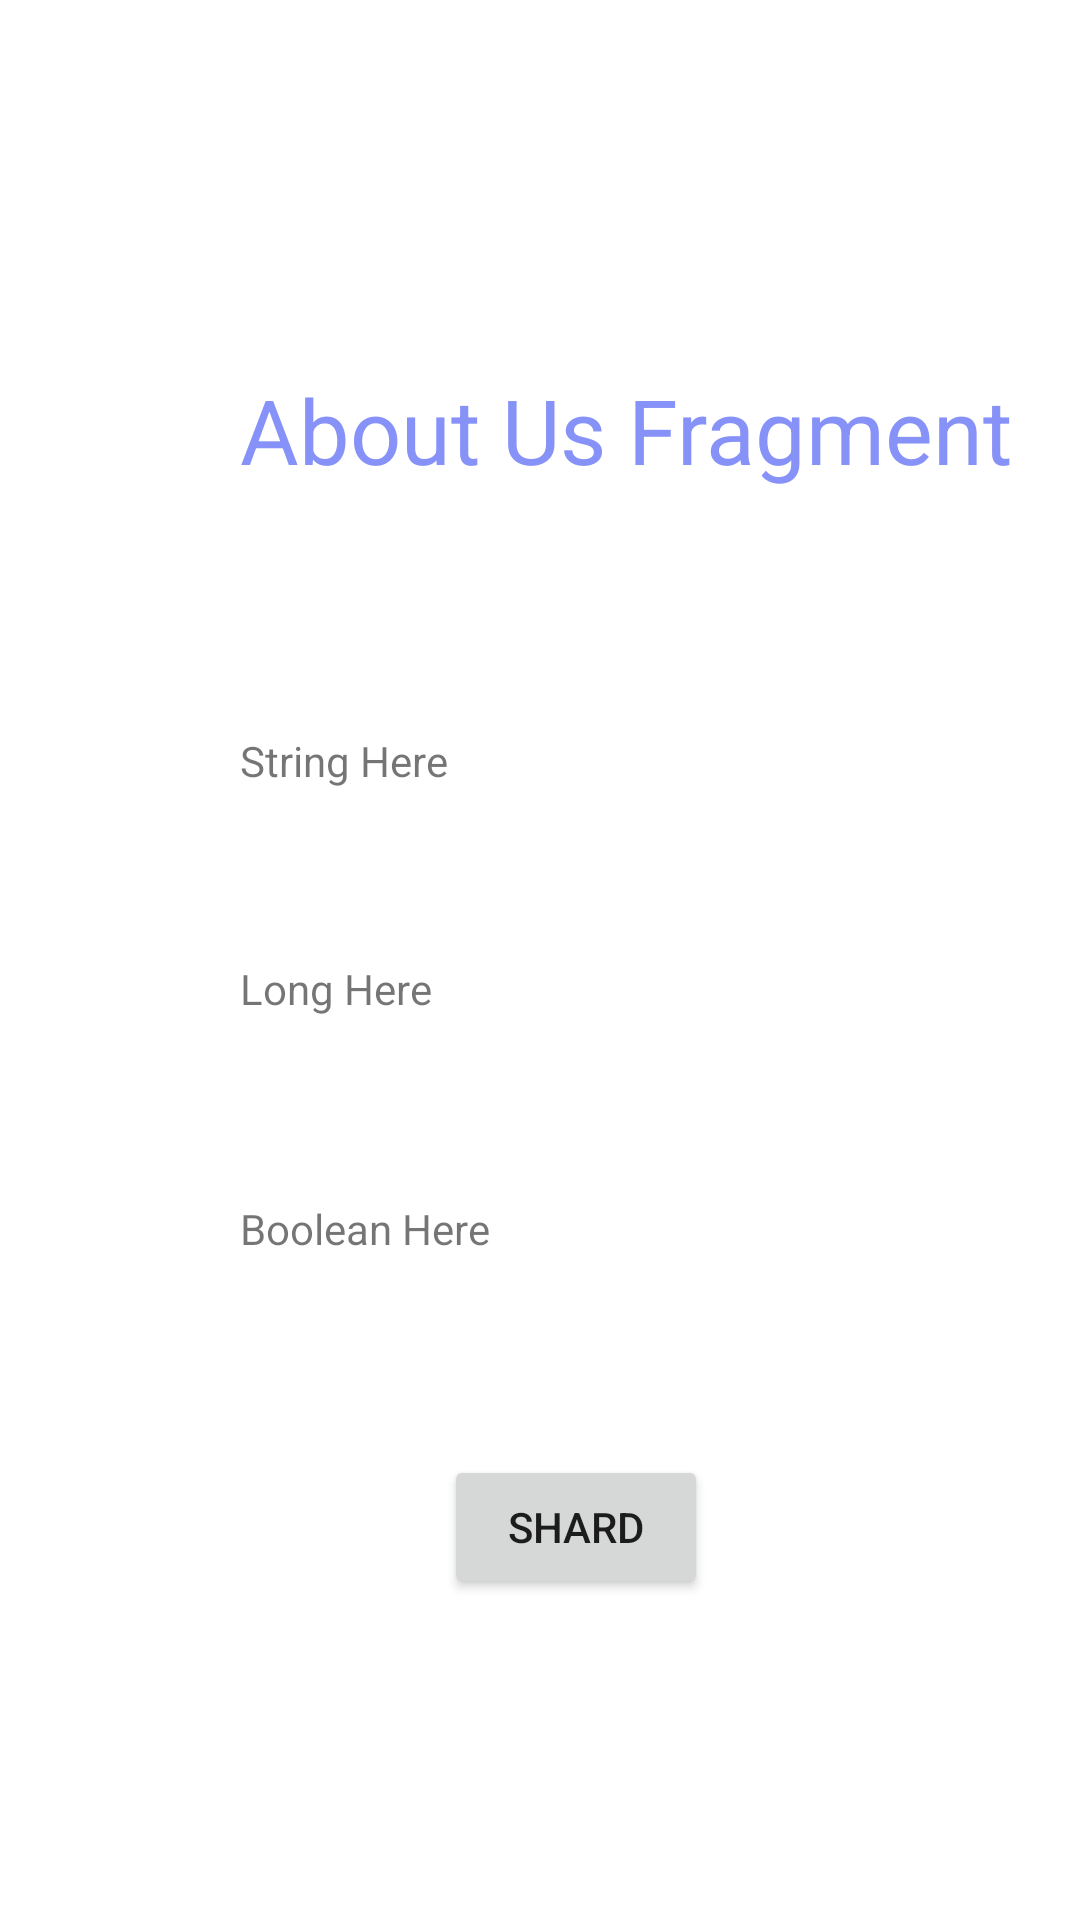

Write the Android layout XML for this screen, with the resource values it uses.
<!-- AndroidManifest.xml: application theme Theme.NavigationDrawer -->
<!-- res/layout/fragment_about.xml -->
<?xml version="1.0" encoding="utf-8"?>
<androidx.constraintlayout.widget.ConstraintLayout xmlns:android="http://schemas.android.com/apk/res/android"
    xmlns:app="http://schemas.android.com/apk/res-auto"
    xmlns:tools="http://schemas.android.com/tools"
    android:layout_width="match_parent"
    android:layout_height="match_parent"
    tools:context=".AboutFragment">

    
    <TextView
        android:layout_width="wrap_content"
        android:layout_height="wrap_content"
        android:layout_centerInParent="true"
        android:layout_marginStart="80dp"
        android:layout_marginTop="123dp"
        android:text="About Us Fragment"
        android:textColor="@color/lavender"
        android:textSize="30sp"
        app:layout_constraintStart_toStartOf="parent"
        app:layout_constraintTop_toTopOf="parent" />

    <TextView
        android:id="@+id/tvString"
        android:layout_width="wrap_content"
        android:layout_height="wrap_content"
        android:layout_marginStart="80dp"
        android:layout_marginTop="244dp"
        android:text="String Here"
        app:layout_constraintStart_toStartOf="parent"
        app:layout_constraintTop_toTopOf="parent" />

    <TextView
        android:id="@+id/tvLong"
        android:layout_width="wrap_content"
        android:layout_height="wrap_content"
        android:layout_marginStart="80dp"
        android:layout_marginTop="320dp"
        android:text="Long Here"
        app:layout_constraintStart_toStartOf="parent"
        app:layout_constraintTop_toTopOf="parent" />

    <TextView
        android:id="@+id/tvBoolean"
        android:layout_width="wrap_content"
        android:layout_height="wrap_content"
        android:layout_marginStart="80dp"
        android:layout_marginTop="400dp"
        android:text="Boolean Here"
        app:layout_constraintStart_toStartOf="parent"
        app:layout_constraintTop_toTopOf="parent" />

    <Button
        android:id="@+id/button3"
        android:layout_width="wrap_content"
        android:layout_height="wrap_content"
        android:layout_marginStart="148dp"
        android:layout_marginTop="485dp"
        android:text="Shard"
        app:layout_constraintStart_toStartOf="parent"
        app:layout_constraintTop_toTopOf="parent" />

</androidx.constraintlayout.widget.ConstraintLayout>
<!-- resources referenced by this layout -->
<resources>
  <color name="lavender">#8692f7</color>
  <style name="Theme.NavigationDrawer" parent="Theme.MaterialComponents.DayNight.NoActionBar">
          
          <item name="android:itemTextAppearance">@style/BoldRedText</item>
          <item name="colorPrimary">@color/lavender</item>
          <item name="colorPrimaryVariant">@color/lavender</item>
          <item name="colorOnPrimary">@color/white</item>
          
  
  
  
  
      </style>
  <style name="BoldRedText">
          <item name="android:textColor">#FF0000</item>
          <item name="android:textStyle">bold</item>
      </style>
  <color name="white">#FFFFFFFF</color>
</resources>
